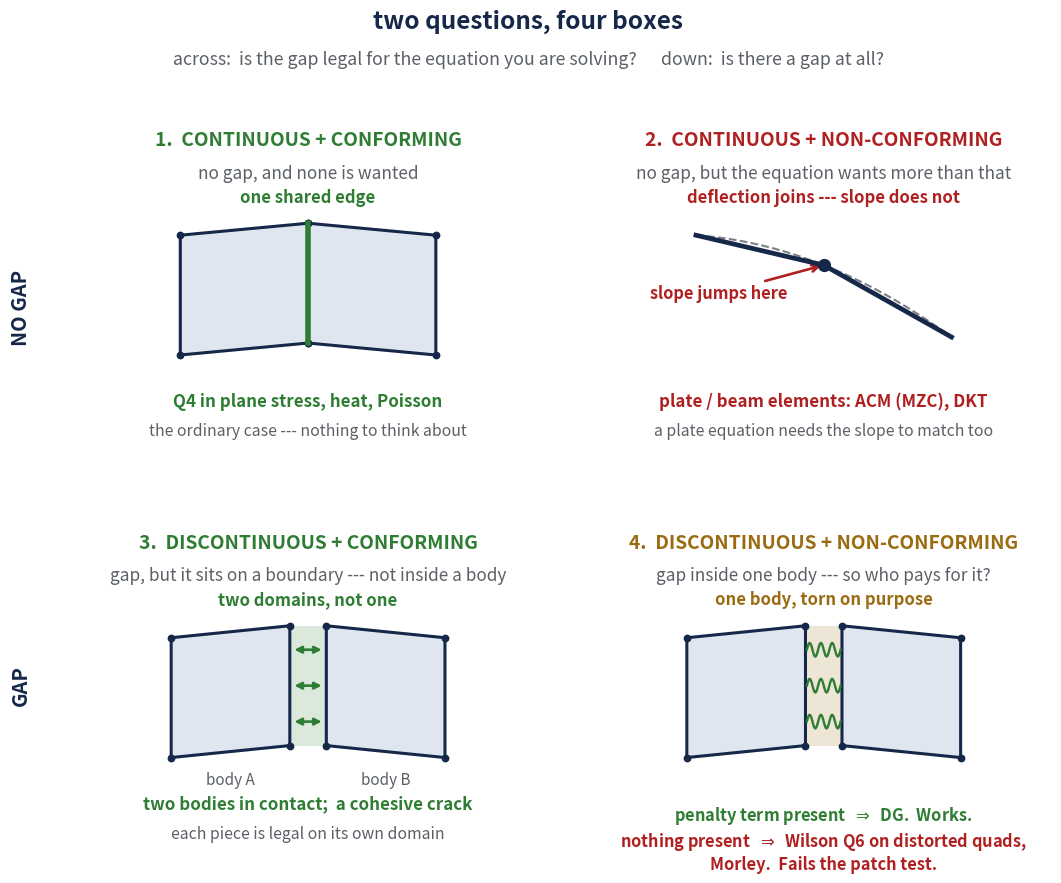

Generate this figure with matplotlib:
"""The four combinations of continuous/discontinuous x conforming/non-conforming.

Two axes, four boxes. Rows: is there a gap? Columns: is the gap legal for the
equation being solved? Every box is drawn on the same two elements so the only
thing that changes between boxes is the thing being named.
"""
import numpy as np, matplotlib
matplotlib.use("Agg")
import matplotlib.pyplot as plt
from matplotlib.patches import Polygon, Rectangle

INK, OK, BAD, GREY, AMB = "#15284a", "#2e7d32", "#b02020", "#5b6066", "#9a6b10"
FILL = "#dfe6f0"

def quad(ax, pts, fc=FILL, ec=INK, lw=2.2, z=3):
    ax.add_patch(Polygon(pts, closed=True, fc=fc, ec=ec, lw=lw, zorder=z))
    for p in pts:
        ax.plot(*p, "o", ms=4.6, color=ec, zorder=z+1)

fig, axes = plt.subplots(2, 2, figsize=(10.8, 9.0))
fig.subplots_adjust(left=0.085, right=0.985, top=0.855, bottom=0.035,
                    wspace=0.13, hspace=0.20)
for ax in axes.ravel():
    ax.set_xlim(0, 100); ax.set_ylim(0, 56); ax.axis("off")

def head(ax, n, name, colour, sub):
    ax.text(50, 53, f"{n}.  {name}", fontsize=13.8, color=colour,
            fontweight="bold", ha="center")
    ax.text(50, 47.5, sub, fontsize=12.4, color=GREY, ha="center")

def foot(ax, lines, colour):
    for k, L in enumerate(lines):
        ax.text(50, 9.5 - 5.0*k, L, fontsize=12.2 if k == 0 else 11.4,
                color=colour if k == 0 else GREY, ha="center",
                fontweight="bold" if k == 0 else "normal")

# ---------- 1 : continuous + conforming ----------
ax = axes[0, 0]
head(ax, 1, "CONTINUOUS + CONFORMING", OK, "no gap, and none is wanted")
quad(ax, [(22, 18), (50, 20), (50, 40), (22, 38)])
quad(ax, [(50, 20), (78, 18), (78, 38), (50, 40)])
ax.plot([50, 50], [20, 40], color=OK, lw=4.0, zorder=6)
ax.text(50, 43.5, "one shared edge", fontsize=12.0, color=OK, ha="center",
        fontweight="bold")
foot(ax, ["Q4 in plane stress, heat, Poisson",
          "the ordinary case --- nothing to think about"], OK)

# ---------- 2 : continuous + non-conforming ----------
ax = axes[0, 1]
head(ax, 2, "CONTINUOUS + NON-CONFORMING", BAD,
     "no gap, but the equation wants more than that")
# two straight element spans meeting at s=28 with clearly different slopes,
# against the smooth curve through the same three points
s1 = np.linspace(0, 28, 2); s2 = np.linspace(28, 56, 2)
ax.plot(22+s1, 38 - (5/28)*s1, color=INK, lw=3.4, zorder=5)
ax.plot(22+s2, 33 - (12/28)*(s2-28), color=INK, lw=3.4, zorder=5)
sm = np.linspace(0, 56, 160)
ax.plot(22+sm, -0.0044643*sm**2 - 0.053571*sm + 38, "--", color=GREY,
        lw=1.5, alpha=0.8, zorder=4)
ax.plot([50], [33], "o", ms=8.5, color=INK, zorder=7)
ax.annotate("slope jumps here", (50, 33), textcoords="offset points",
            xytext=(-26, -24), fontsize=11.8, color=BAD, fontweight="bold",
            ha="right", arrowprops=dict(arrowstyle="->", color=BAD, lw=1.9))
ax.text(50, 43.5, "deflection joins --- slope does not",
        fontsize=12.0, color=BAD, ha="center", fontweight="bold")
foot(ax, ["plate / beam elements: ACM (MZC), DKT",
          "a plate equation needs the slope to match too"], BAD)

# ---------- 3 : discontinuous + conforming ----------
ax = axes[1, 0]
head(ax, 3, "DISCONTINUOUS + CONFORMING", OK,
     "gap, but it sits on a boundary --- not inside a body")
quad(ax, [(20, 18), (46, 20), (46, 40), (20, 38)])
quad(ax, [(54, 20), (80, 18), (80, 38), (54, 40)])
ax.add_patch(Rectangle((46, 20), 8, 20, fc=OK, ec="none", alpha=0.17, zorder=2))
for yy in (24, 30, 36):
    ax.annotate("", (46.4, yy), xytext=(53.6, yy),
                arrowprops=dict(arrowstyle="<|-|>", color=OK, lw=1.9,
                                mutation_scale=10))
ax.text(50, 43.5, "two domains, not one", fontsize=12.0, color=OK,
        ha="center", fontweight="bold")
ax.text(33, 13.5, "body A", fontsize=11.0, color=GREY, ha="center")
ax.text(67, 13.5, "body B", fontsize=11.0, color=GREY, ha="center")
foot(ax, ["two bodies in contact;  a cohesive crack",
          "each piece is legal on its own domain"], OK)

# ---------- 4 : discontinuous + non-conforming ----------
ax = axes[1, 1]
head(ax, 4, "DISCONTINUOUS + NON-CONFORMING", AMB,
     "gap inside one body --- so who pays for it?")
quad(ax, [(20, 18), (46, 20), (46, 40), (20, 38)])
quad(ax, [(54, 20), (80, 18), (80, 38), (54, 40)])
ax.add_patch(Rectangle((46, 20), 8, 20, fc=AMB, ec="none", alpha=0.17, zorder=2))
for yy in (24, 30, 36):
    xs = np.linspace(46.3, 53.7, 40)
    ax.plot(xs, yy + 1.15*np.sin(np.linspace(0, 6*np.pi, 40)), color=OK,
            lw=1.7, zorder=6)
ax.text(50, 43.5, "one body, torn on purpose", fontsize=12.0, color=AMB,
        ha="center", fontweight="bold")
ax.text(50, 7.5, "penalty term present  $\\Rightarrow$  DG.  Works.",
        fontsize=11.8, color=OK, ha="center", fontweight="bold")
ax.text(50, 2.3, "nothing present  $\\Rightarrow$  Wilson Q6 on distorted quads,\n"
                 "Morley.  Fails the patch test.",
        fontsize=11.8, color=BAD, ha="center", va="center", fontweight="bold")

# ---------- axis headings ----------
fig.text(0.5, 0.965, "two questions, four boxes",
         fontsize=17.5, color=INK, ha="center", fontweight="bold")
fig.text(0.5, 0.925,
         "across:  is the gap legal for the equation you are solving?      "
         "down:  is there a gap at all?",
         fontsize=12.8, color=GREY, ha="center")
fig.text(0.030, 0.655, "NO GAP", fontsize=14.5, color=INK, rotation=90,
         ha="center", va="center", fontweight="bold")
fig.text(0.030, 0.235, "GAP", fontsize=14.5, color=INK, rotation=90,
         ha="center", va="center", fontweight="bold")
fig.savefig("q4_three_questions.pdf")
print("wrote q4_three_questions.pdf")
